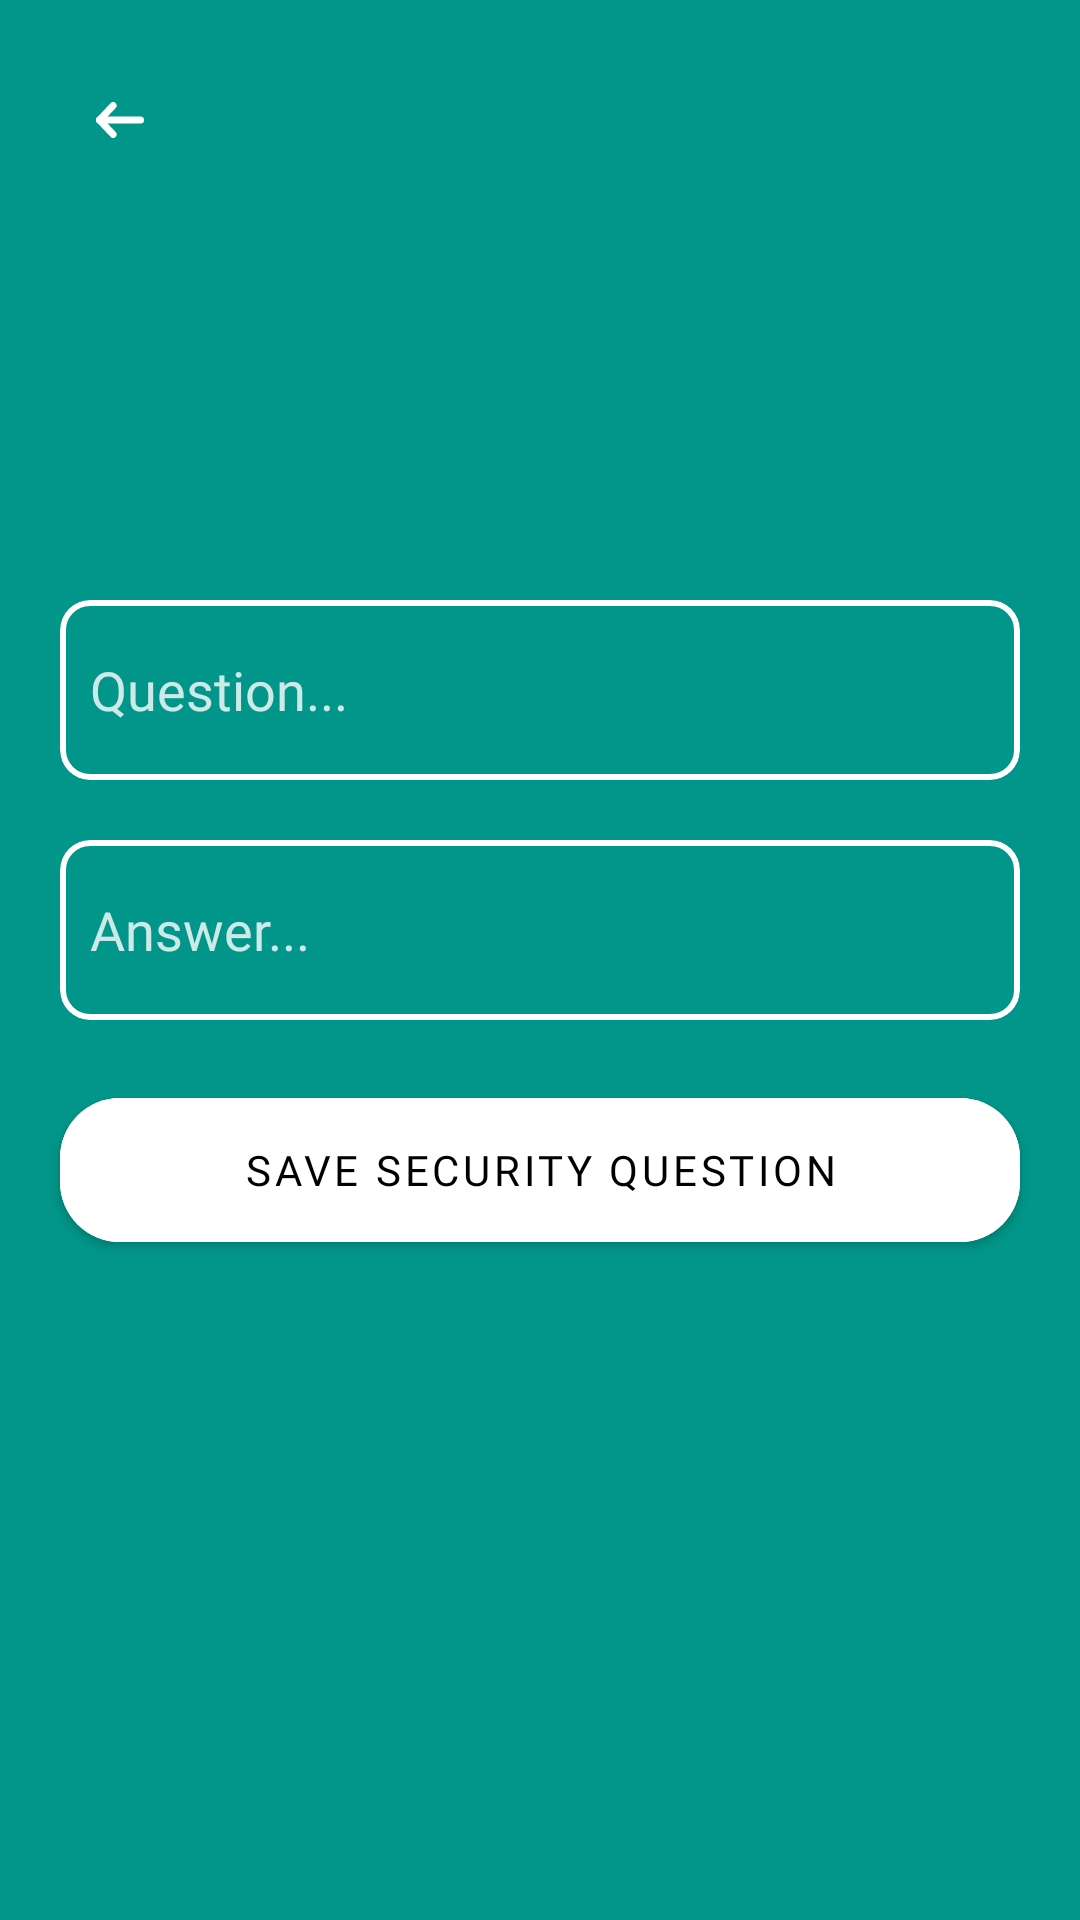

This screen was rendered from an Android layout file. Write that file and the resources it references.
<!-- AndroidManifest.xml: activity theme Theme.Diary.NoActionBar -->
<!-- res/layout/activity_security_password.xml -->
<?xml version="1.0" encoding="utf-8"?>

    <RelativeLayout
         xmlns:android="http://schemas.android.com/apk/res/android"
            xmlns:app="http://schemas.android.com/apk/res-auto"
         xmlns:tools="http://schemas.android.com/tools"
        android:id="@+id/rlSecurityQuestion"
    android:fitsSystemWindows="true"
        android:layout_width="match_parent"
        android:layout_height="match_parent"
    android:background="#019689"
        tools:context="sontungmtp.project.diary.View.Activity.SecurityPasswordActivity">
        <LinearLayout
            android:layout_width="match_parent"
            android:layout_height="match_parent"
            android:orientation="vertical"
            android:gravity="center">
            <com.google.android.material.card.MaterialCardView
                android:layout_width="match_parent"
                android:layout_height="60dp"
                android:layout_marginBottom="20dp"
                android:layout_marginLeft="20dp"
                android:layout_marginRight="20dp"
                app:cardBackgroundColor="#00000000"
                app:cardCornerRadius="10dp"
                app:cardElevation="0dp"
                app:strokeColor="@color/white"
                app:strokeWidth="2dp">
                <EditText
                    android:id="@+id/edtxtQuestion"
                    android:layout_width="match_parent"
                    android:layout_height="match_parent"
                    android:background="@null"
                    android:textColor="@color/white"
                    android:textColorHint="#CCFFFFFF"
                    android:hint="Question..."
                    android:layout_margin="10dp"
                    android:fontFamily="@font/inter_medium"
                    android:maxLines="1"
                    android:ellipsize="end"/>
            </com.google.android.material.card.MaterialCardView>
            <com.google.android.material.card.MaterialCardView
                android:layout_width="match_parent"
                android:layout_height="60dp"
                android:layout_marginLeft="20dp"
                android:layout_marginRight="20dp"
                app:cardBackgroundColor="#00000000"
                app:cardCornerRadius="10dp"
                app:cardElevation="0dp"
                app:strokeColor="@color/white"
                app:strokeWidth="2dp">
                <EditText
                    android:id="@+id/edtxtAnswer"
                    android:layout_width="match_parent"
                    android:layout_height="match_parent"
                    android:background="@null"
                    android:textColor="@color/white"
                    android:textColorHint="#CCFFFFFF"
                    android:hint="Answer..."
                    android:layout_margin="10dp"
                    android:fontFamily="@font/inter_medium"
                    android:maxLines="1"
                    android:ellipsize="end"/>
            </com.google.android.material.card.MaterialCardView>
            <com.google.android.material.button.MaterialButton
                android:id="@+id/mbtnSaveSecurityQuestion"
                android:layout_width="match_parent"
                android:layout_height="60dp"
                android:layout_margin="20dp"
                android:backgroundTint="@color/white"
                app:cornerRadius="20dp"
                android:text="SAVE SECURITY QUESTION"
                android:textColor="@color/black"
                android:fontFamily="@font/inter_bold"/>
        </LinearLayout>

    <LinearLayout
        android:layout_width="match_parent"
        android:layout_height="match_parent"
        android:layout_marginStart="20dp"
        android:layout_marginTop="20dp"
        android:layout_marginEnd="20dp"
        android:layout_marginBottom="20dp"
        android:orientation="vertical">

        <ImageButton
            android:id="@+id/imgClose"
            android:layout_width="40dp"
            android:layout_height="40dp"
            android:background="?selectableItemBackgroundBorderless"
            android:src="@drawable/icon_back_white" />
    </LinearLayout>
    </RelativeLayout>
<!-- resources referenced by this layout -->
<resources>
  <color name="black">#FF000000</color>
  <color name="white">#FFFFFFFF</color>
  <!-- drawable icon_back_white (drawable) -->
  <vector xmlns:android="http://schemas.android.com/apk/res/android"
      android:width="16dp"
      android:height="12dp"
      android:viewportWidth="14"
      android:viewportHeight="10">
      <path
          android:pathData="M1,5H13"
          android:strokeLineJoin="round"
          android:strokeWidth="2"
          android:fillColor="@color/white"
          android:strokeColor="@color/white"
          android:strokeLineCap="round"/>
      <path
          android:pathData="M5,9L1,5L5,1"
          android:strokeLineJoin="round"
          android:strokeWidth="2"
          android:fillColor="#00000000"
          android:strokeColor="@color/white"
          android:strokeLineCap="round"/>
  </vector>
  <style name="Theme.Diary.NoActionBar" parent="Theme.MaterialComponents.Light.NoActionBar">
          <item name="windowActionBar">false</item>
          <item name="windowNoTitle">true</item>
          <item name="android:windowDrawsSystemBarBackgrounds">true</item>
          <item name="android:windowTranslucentStatus">false</item>
          <item name="android:statusBarColor">#00000000</item>
          <item name="android:windowLightStatusBar">false</item>
      </style>
</resources>
